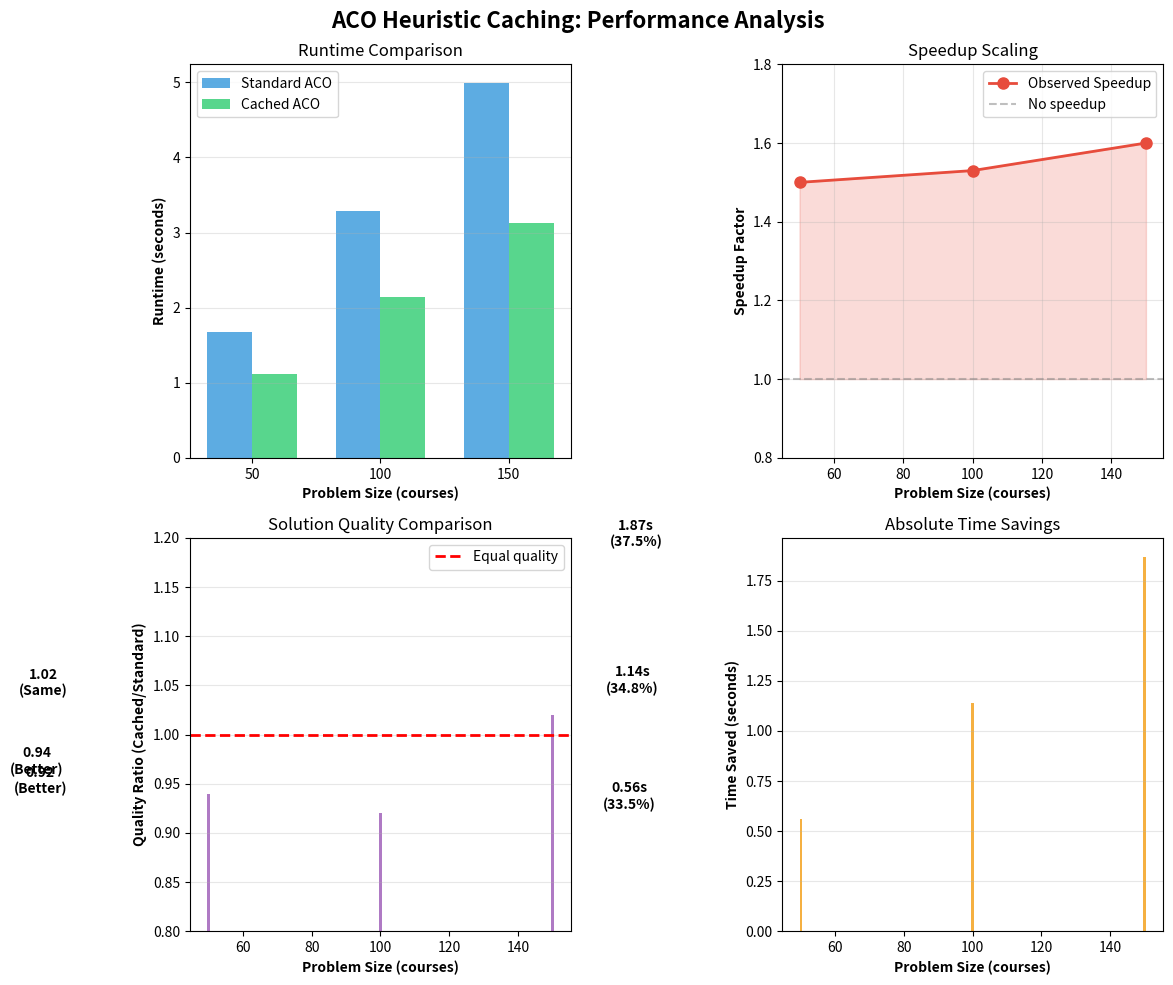

Reproduce this figure in Python.
#!/usr/bin/env python3
"""
Generate comparison charts for ACO speedup analysis.
Requires: matplotlib, pandas
Install: pip install matplotlib pandas
"""

import matplotlib.pyplot as plt
import pandas as pd
import numpy as np

# Experimental data
data = {
    'Problem Size': [50, 100, 150],
    'Standard (s)': [1.67, 3.28, 4.99],
    'Cached (s)': [1.11, 2.14, 3.12],
    'Speedup': [1.50, 1.53, 1.60],
    'Quality Ratio': [0.94, 0.92, 1.02]
}

df = pd.DataFrame(data)

# Create figure with subplots
fig, ((ax1, ax2), (ax3, ax4)) = plt.subplots(2, 2, figsize=(12, 10))
fig.suptitle('ACO Heuristic Caching: Performance Analysis', fontsize=16, fontweight='bold')

# 1. Runtime Comparison
x = np.arange(len(df['Problem Size']))
width = 0.35
ax1.bar(x - width/2, df['Standard (s)'], width, label='Standard ACO', color='#3498db', alpha=0.8)
ax1.bar(x + width/2, df['Cached (s)'], width, label='Cached ACO', color='#2ecc71', alpha=0.8)
ax1.set_xlabel('Problem Size (courses)', fontweight='bold')
ax1.set_ylabel('Runtime (seconds)', fontweight='bold')
ax1.set_title('Runtime Comparison')
ax1.set_xticks(x)
ax1.set_xticklabels(df['Problem Size'])
ax1.legend()
ax1.grid(axis='y', alpha=0.3)

# 2. Speedup vs Problem Size
ax2.plot(df['Problem Size'], df['Speedup'], marker='o', linewidth=2, 
         markersize=8, color='#e74c3c', label='Observed Speedup')
ax2.axhline(y=1.0, color='gray', linestyle='--', alpha=0.5, label='No speedup')
ax2.fill_between(df['Problem Size'], 1.0, df['Speedup'], alpha=0.2, color='#e74c3c')
ax2.set_xlabel('Problem Size (courses)', fontweight='bold')
ax2.set_ylabel('Speedup Factor', fontweight='bold')
ax2.set_title('Speedup Scaling')
ax2.legend()
ax2.grid(alpha=0.3)
ax2.set_ylim([0.8, 1.8])

# 3. Quality Ratio
ax3.bar(df['Problem Size'], df['Quality Ratio'], color='#9b59b6', alpha=0.8)
ax3.axhline(y=1.0, color='red', linestyle='--', linewidth=2, label='Equal quality')
ax3.set_xlabel('Problem Size (courses)', fontweight='bold')
ax3.set_ylabel('Quality Ratio (Cached/Standard)', fontweight='bold')
ax3.set_title('Solution Quality Comparison')
ax3.legend()
ax3.grid(axis='y', alpha=0.3)
ax3.set_ylim([0.8, 1.2])

# Add annotations
for i, v in enumerate(df['Quality Ratio']):
    label = "Better" if v < 1.0 else "Same" if abs(v - 1.0) < 0.05 else "Worse"
    ax3.text(i, v + 0.02, f'{v:.2f}\n({label})', ha='center', fontweight='bold')

# 4. Time Savings
time_savings = df['Standard (s)'] - df['Cached (s)']
percent_savings = (time_savings / df['Standard (s)']) * 100
ax4.bar(df['Problem Size'], time_savings, color='#f39c12', alpha=0.8)
ax4.set_xlabel('Problem Size (courses)', fontweight='bold')
ax4.set_ylabel('Time Saved (seconds)', fontweight='bold')
ax4.set_title('Absolute Time Savings')
ax4.grid(axis='y', alpha=0.3)

# Add percentage labels
for i, (saving, pct) in enumerate(zip(time_savings, percent_savings)):
    ax4.text(i, saving + 0.05, f'{saving:.2f}s\n({pct:.1f}%)', 
             ha='center', fontweight='bold')

plt.tight_layout()
plt.savefig('aco_speedup_analysis.png', dpi=300, bbox_inches='tight')
print("Chart saved as 'aco_speedup_analysis.png'")

# Generate summary statistics
print("\n=== Summary Statistics ===")
print(f"Average Speedup: {df['Speedup'].mean():.2f}x")
print(f"Average Quality Ratio: {df['Quality Ratio'].mean():.2f}")
print(f"Total Time Saved (150 courses): {time_savings.iloc[-1]:.2f}s ({percent_savings.iloc[-1]:.1f}%)")
print(f"Speedup Trend: {'Increasing' if df['Speedup'].iloc[-1] > df['Speedup'].iloc[0] else 'Decreasing'}")

# Create data table for LaTeX
print("\n=== LaTeX Table ===")
print("\\begin{table}[h]")
print("\\centering")
print("\\begin{tabular}{|c|c|c|c|c|}")
print("\\hline")
print("\\textbf{Courses} & \\textbf{Standard (s)} & \\textbf{Cached (s)} & \\textbf{Speedup} & \\textbf{Quality} \\\\")
print("\\hline")
for _, row in df.iterrows():
    print(f"{row['Problem Size']} & {row['Standard (s)']:.2f} & {row['Cached (s)']:.2f} & {row['Speedup']:.2f}x & {row['Quality Ratio']:.2f} \\\\")
print("\\hline")
print("\\end{tabular}")
print("\\caption{Performance comparison of standard ACO vs. heuristic caching ACO}")
print("\\label{tab:aco_comparison}")
print("\\end{table}")
